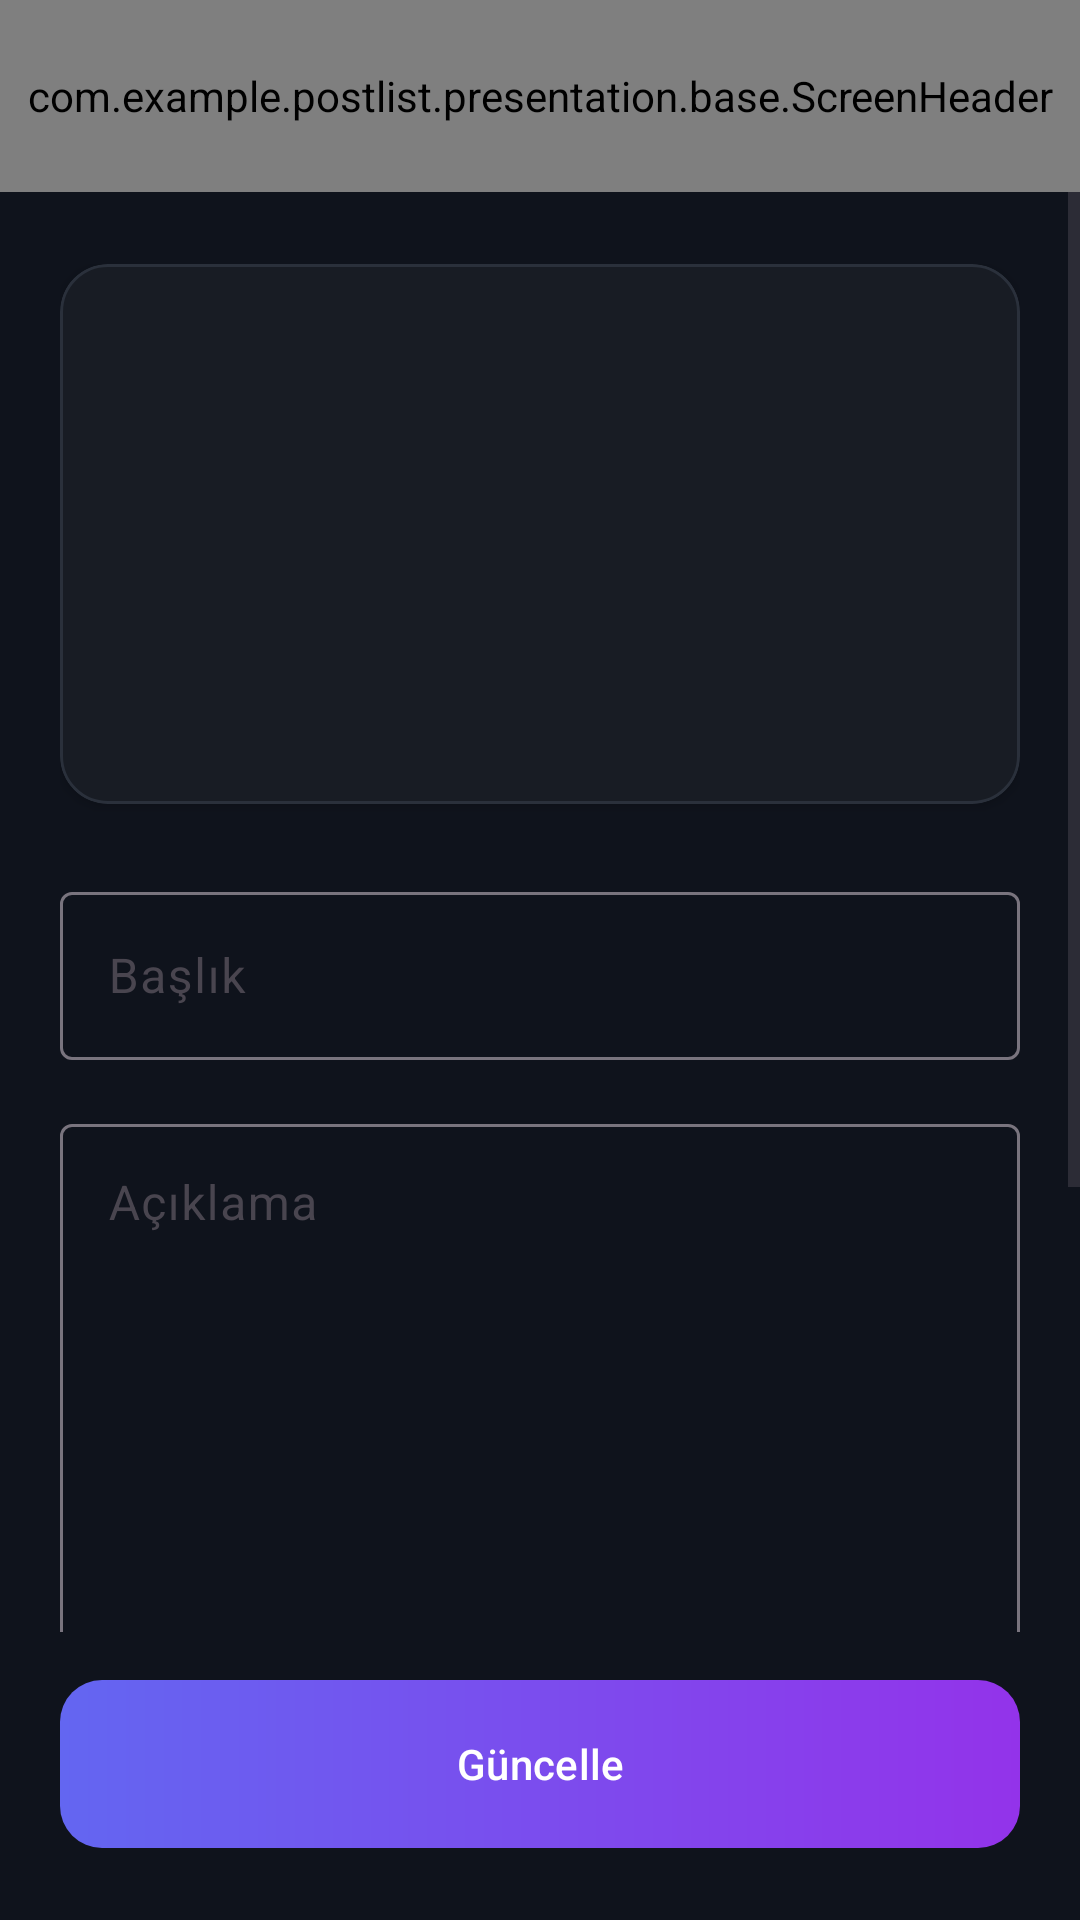

Here is an Android app screen rendered from its layout file. Give the layout XML and the strings, colors and styles it references.
<!-- AndroidManifest.xml: application theme Theme.PostList -->
<!-- res/layout/fragment_post_detail.xml -->
<?xml version="1.0" encoding="utf-8"?>
<LinearLayout
    xmlns:android="http://schemas.android.com/apk/res/android"
    xmlns:app="http://schemas.android.com/apk/res-auto"
    android:layout_width="match_parent"
    android:layout_height="match_parent"
    android:background="@color/screen_background"
    android:orientation="vertical">

    <com.example.postlist.presentation.base.ScreenHeader
        android:id="@+id/screenHeader"
        android:layout_width="match_parent"
        android:layout_height="?attr/actionBarSize"
        android:background="@color/screen_background"
        app:headerTitle="@string/post_detail_title"
        app:headerTitleTextAppearance="@style/TextAppearance.PostList.DetailHeader"
        app:showBackButton="true" />

    <FrameLayout
        android:layout_width="match_parent"
        android:layout_height="0dp"
        android:layout_weight="1">

        <LinearLayout
            android:layout_width="match_parent"
            android:layout_height="match_parent"
            android:orientation="vertical">

        <ScrollView
            android:id="@+id/detailContent"
            android:layout_width="match_parent"
            android:layout_height="0dp"
            android:layout_weight="1"
            android:fillViewport="true"
            android:visibility="visible">

            <LinearLayout
                android:layout_width="match_parent"
                android:layout_height="wrap_content"
                android:orientation="vertical"
                android:paddingStart="20dp"
                android:paddingTop="24dp"
                android:paddingEnd="20dp"
                android:paddingBottom="24dp">

                <com.google.android.material.card.MaterialCardView
                    android:id="@+id/detailPostImageCard"
                    android:layout_width="match_parent"
                    android:layout_height="180dp"
                    android:layout_marginBottom="24dp"
                    app:cardBackgroundColor="@color/surface"
                    app:cardCornerRadius="16dp"
                    app:cardElevation="2dp"
                    app:strokeColor="@color/card_stroke"
                    app:strokeWidth="1dp">

                    <ImageView
                        android:id="@+id/detailPostImage"
                        android:layout_width="match_parent"
                        android:layout_height="match_parent"
                        android:contentDescription="@string/post_image_content_description"
                        android:scaleType="fitXY" />

                </com.google.android.material.card.MaterialCardView>

                <com.google.android.material.textfield.TextInputLayout
                    android:id="@+id/titleInputLayout"
                    style="@style/Widget.Material3.TextInputLayout.OutlinedBox"
                    android:layout_width="match_parent"
                    android:layout_height="wrap_content"
                    android:hint="@string/post_detail_title_hint">

                    <com.google.android.material.textfield.TextInputEditText
                        android:id="@+id/titleInput"
                        android:layout_width="match_parent"
                        android:layout_height="wrap_content"
                        android:inputType="textCapSentences"
                        android:maxLines="2"
                        android:minHeight="56dp"
                        android:textColor="@color/text_primary"
                        android:textColorHint="@color/post_description" />
                </com.google.android.material.textfield.TextInputLayout>

                <com.google.android.material.textfield.TextInputLayout
                    android:id="@+id/bodyInputLayout"
                    style="@style/Widget.Material3.TextInputLayout.OutlinedBox"
                    android:layout_width="match_parent"
                    android:layout_height="wrap_content"
                    android:layout_marginTop="16dp"
                    android:hint="@string/post_detail_body_hint">

                    <com.google.android.material.textfield.TextInputEditText
                        android:id="@+id/bodyInput"
                        android:layout_width="match_parent"
                        android:layout_height="wrap_content"
                        android:gravity="top|start"
                        android:inputType="textCapSentences|textMultiLine"
                        android:minHeight="360dp"
                        android:minLines="8"
                        android:textColor="@color/text_primary"
                        android:textColorHint="@color/post_description" />
                </com.google.android.material.textfield.TextInputLayout>

            </LinearLayout>
        </ScrollView>

        <com.google.android.material.button.MaterialButton
            android:id="@+id/saveButton"
            android:layout_width="match_parent"
            android:layout_height="wrap_content"
            android:layout_marginStart="20dp"
            android:layout_marginTop="16dp"
            android:layout_marginEnd="20dp"
            android:layout_marginBottom="24dp"
            android:background="@drawable/bg_update_button"
            android:minHeight="56dp"
            android:text="@string/post_detail_save"
            android:textAllCaps="false"
            android:textColor="@color/white"
            app:backgroundTint="@null"
            app:cornerRadius="14dp" />

        </LinearLayout>

        <TextView
            android:id="@+id/errorMessage"
            android:layout_width="match_parent"
            android:layout_height="wrap_content"
            android:layout_gravity="center"
            android:gravity="center"
            android:padding="24dp"
            android:textColor="@color/post_description"
            android:visibility="gone" />

        <ProgressBar
            android:id="@+id/loadingView"
            android:layout_width="wrap_content"
            android:layout_height="wrap_content"
            android:layout_gravity="center" />
    </FrameLayout>
</LinearLayout>
<!-- resources referenced by this layout -->
<resources>
  <color name="card_stroke">#FF2A303B</color>
  <color name="post_description">#FF94A3B8</color>
  <color name="screen_background">#FF0F131C</color>
  <color name="surface">#FF181C24</color>
  <color name="text_primary">#FFF8FAFC</color>
  <color name="white">#FFFFFFFF</color>
  <!-- drawable bg_update_button (drawable) -->
  <?xml version="1.0" encoding="utf-8"?>
  <shape xmlns:android="http://schemas.android.com/apk/res/android">
      <corners android:radius="14dp" />
      <gradient
          android:angle="0"
          android:endColor="#FF9333EA"
          android:startColor="#FF6366F1" />
  </shape>
  <string name="post_detail_body_hint">Açıklama</string>
  <string name="post_detail_save">Güncelle</string>
  <string name="post_detail_title">Post Detayı</string>
  <string name="post_detail_title_hint">Başlık</string>
  <string name="post_image_content_description">Post görseli</string>
  <style name="Theme.PostList" parent="Base.Theme.PostList" />
  <style name="Base.Theme.PostList" parent="Theme.Material3.DayNight.NoActionBar">
          
          
      </style>
</resources>
